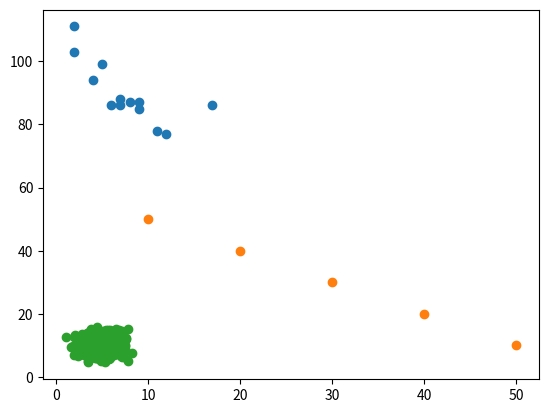

Generate this figure with matplotlib:
#!/usr/bin/env python3
# -*- coding: utf-8 -*-
"""
Created on Fri Sep  6 12:36:14 2024

@author: bioinfo
"""

# Scatter Plot
# A scatter plot is a diagram where each value in the data set is represented by a dot.

# The Matplotlib module has a method for drawing scatter plots, it needs two arrays of the same length, one for the values of the x-axis, and one for the values of the y-axis:
# ExampleGet your own Python Server
# Use the scatter() method to draw a scatter plot diagram:

import matplotlib.pyplot as plt

x = [5,7,8,7,2,17,2,9,4,11,12,9,6]
y = [99,86,87,88,111,86,103,87,94,78,77,85,86]

plt.scatter(x, y)
plt.show()

# Random Data Distributions
# In Machine Learning the data sets can contain thousands-, or even millions, of values.

# You might not have real world data when you are testing an algorithm, you might have to use randomly generated values.

# As we have learned in the previous chapter, the NumPy module can help us with that!

# Let us create two arrays that are both filled with 1000 random numbers from a normal data distribution.

# The first array will have the mean set to 5.0 with a standard deviation of 1.0.

# The second array will have the mean set to 10.0 with a standard deviation of 2.0:
import numpy 
import matplotlib.pyplot as plt
x = [10, 20,30,40,50]
y = [50,40,30,20,10]
plt.scatter(x,y)
plt.show()
# Example
# A scatter plot with 1000 dots:

import numpy
import matplotlib.pyplot as plt

x = numpy.random.normal(5.0, 1.0, 1000)
y = numpy.random.normal(10.0, 2.0, 1000)

plt.scatter(x, y)
plt.show()
